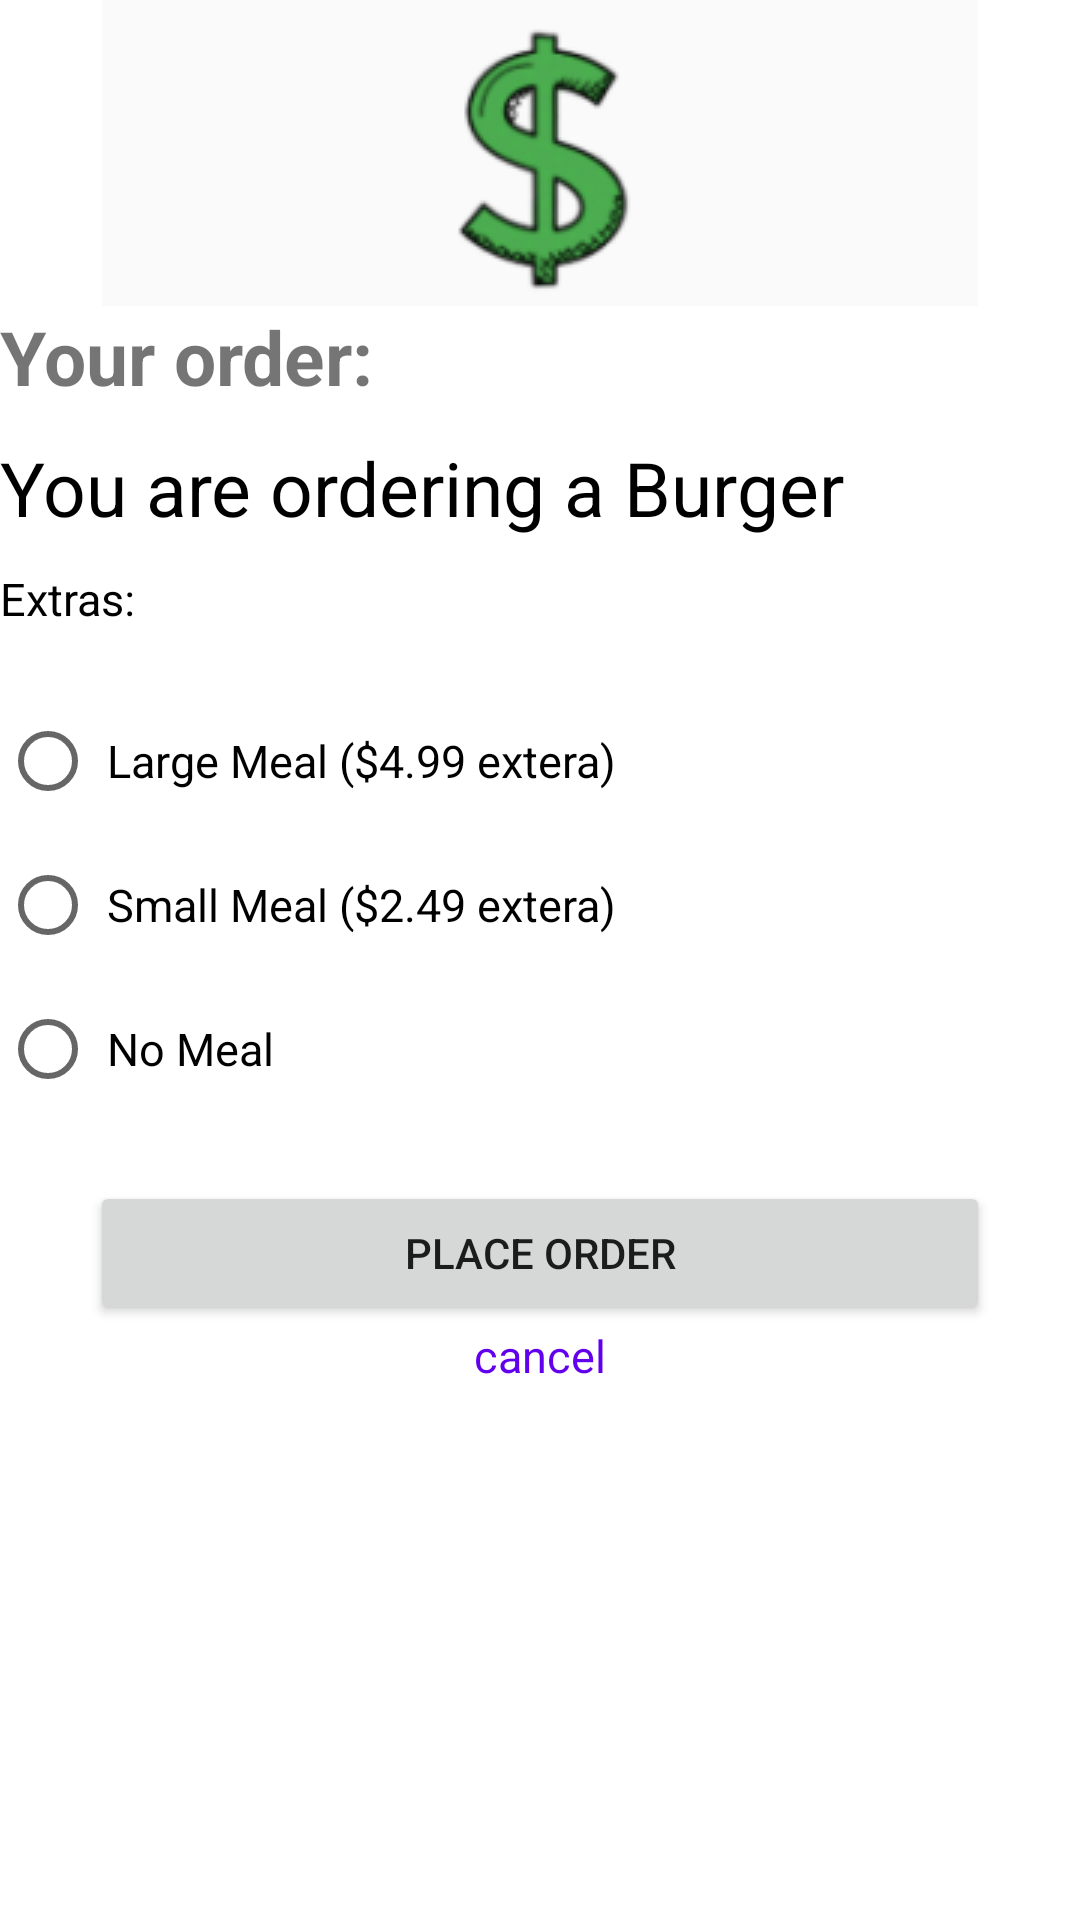

Here is an Android app screen rendered from its layout file. Give the layout XML and the strings, colors and styles it references.
<!-- AndroidManifest.xml: application theme Theme.Resaurant_system -->
<!-- res/layout/activity_confirm_order_burger.xml -->
<?xml version="1.0" encoding="utf-8"?>
<androidx.constraintlayout.widget.ConstraintLayout xmlns:android="http://schemas.android.com/apk/res/android"
    xmlns:tools="http://schemas.android.com/tools"
    android:layout_width="match_parent"
    android:layout_height="match_parent"
    xmlns:app="http://schemas.android.com/apk/res-auto"
    tools:context=".ConfirmOrderBurger">

    <ImageView
        android:id="@+id/Icon_price"
        android:src="@drawable/img_4"
        android:layout_width="match_parent"
        android:layout_height="wrap_content"
        app:layout_constraintStart_toStartOf="parent"
        app:layout_constraintTop_toTopOf="parent"
        />
    <TextView
        android:id="@+id/Burger_Your_Order"
        android:layout_width="match_parent"
        android:layout_height="wrap_content"
        android:text="Your order:"
        android:textSize="25sp"
        android:textStyle="bold"
        app:layout_constraintStart_toStartOf="@id/Icon_price"
        app:layout_constraintTop_toBottomOf="@id/Icon_price"
        />
    <TextView
        android:id="@+id/Burger_you_are_ordering"
        android:layout_width="match_parent"
        android:layout_height="wrap_content"
        android:text="You are ordering a Burger"
        android:layout_marginVertical="10dp"
        android:textSize="25sp"
        android:textColor="@color/black"
        app:layout_constraintStart_toStartOf="@id/Burger_Your_Order"
        app:layout_constraintTop_toBottomOf="@id/Burger_Your_Order"
        />
    <TextView
        android:id="@+id/Burger_Extras"
        android:layout_width="match_parent"
        android:layout_height="wrap_content"
        android:text="Extras:"
        android:layout_marginVertical="10dp"
        android:textSize="15sp"
        android:textColor="@color/black"
        app:layout_constraintStart_toStartOf="@id/Burger_you_are_ordering"
        app:layout_constraintTop_toBottomOf="@id/Burger_you_are_ordering"
        />
    <RadioGroup
        android:layout_width="match_parent"
        android:layout_height="wrap_content"
        android:id="@+id/BurgerRG"
        android:layout_marginTop="20dp"

        android:orientation="vertical"
        app:layout_constraintStart_toStartOf="@id/Burger_Extras"
        app:layout_constraintTop_toBottomOf="@id/Burger_Extras"
        >
    <RadioButton
        android:id="@+id/Burger_RB_1"
        android:layout_width="match_parent"
        android:layout_height="wrap_content"
        app:layout_constraintStart_toStartOf="@id/Burger_Extras"
        app:layout_constraintTop_toBottomOf="@id/Burger_Extras"
        android:text=" Large Meal ($4.99 extera)"
        android:textSize="15sp"
        />
    <RadioButton
        android:id="@+id/Burger_RB_2"
        android:layout_width="match_parent"
        android:layout_height="wrap_content"
        app:layout_constraintStart_toStartOf="@id/Burger_RB_1"
        app:layout_constraintTop_toBottomOf="@id/Burger_RB_1"
        android:text=" Small Meal ($2.49 extera)"
        android:textSize="15sp"
        />
    <RadioButton
        android:id="@+id/Burger_RB_3"
        android:layout_width="match_parent"
        android:layout_height="wrap_content"
        app:layout_constraintStart_toStartOf="@id/Burger_RB_2"
        app:layout_constraintTop_toBottomOf="@id/Burger_RB_2"
        android:text=" No Meal"
        android:textSize="15sp"
        />
    </RadioGroup>
    <Button
        android:id="@+id/Burger_Place"
        android:layout_marginTop="20dp"
        android:layout_marginHorizontal="30dp"
        android:layout_width="match_parent"
        android:layout_height="wrap_content"
        app:layout_constraintStart_toStartOf="@id/BurgerRG"
        app:layout_constraintTop_toBottomOf="@id/BurgerRG"
        android:text="Place Order"
        android:onClick="PlaceOrderOnclick"
        />
    <TextView
        android:layout_width="match_parent"
        android:layout_height="wrap_content"
        android:text="cancel"
        android:textSize="15sp"
        android:gravity="center"
        android:textColor="@color/purple_500"
        app:layout_constraintStart_toStartOf="@id/Burger_Place"
        app:layout_constraintTop_toBottomOf="@id/Burger_Place"
        />


</androidx.constraintlayout.widget.ConstraintLayout>
<!-- resources referenced by this layout -->
<resources>
  <!-- drawable img_4: png bitmap (drawable-v24, 7628 bytes) -->
  <style name="Theme.Resaurant_system" parent="Theme.MaterialComponents.DayNight.DarkActionBar">
          
          <item name="colorPrimary">@color/purple_500</item>
          <item name="colorPrimaryVariant">@color/purple_700</item>
          <item name="colorOnPrimary">@color/white</item>
          
          <item name="colorSecondary">@color/teal_200</item>
          <item name="colorSecondaryVariant">@color/teal_700</item>
          <item name="colorOnSecondary">@color/black</item>
          
          <item name="android:statusBarColor" tools:targetApi="l">?attr/colorPrimaryVariant</item>
          
      </style>
  <!-- not gathered from this repository: default colours our renderer supplied (Android Studio template values) -->
  <color name="purple_500">#FF6200EE</color>
  <color name="purple_700">#FF3700B3</color>
  <color name="teal_200">#FF03DAC5</color>
  <color name="teal_700">#FF018786</color>
  <color name="black">#FF000000</color>
  <color name="white">#FFFFFFFF</color>
</resources>
